The GitHub repository conglam56/AutoSort-IoT contains a labelled image folder "kumquat" with 3 categories: green, reject, ripe. Examples follow, each with its label.

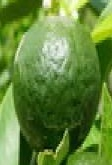
Label: green

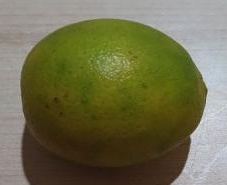
Label: green

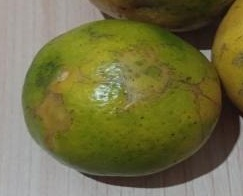
Label: reject

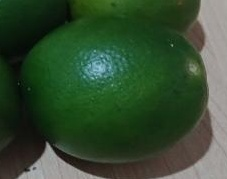
Label: green

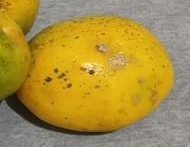
Label: ripe

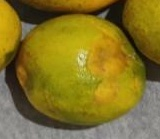
Label: reject
